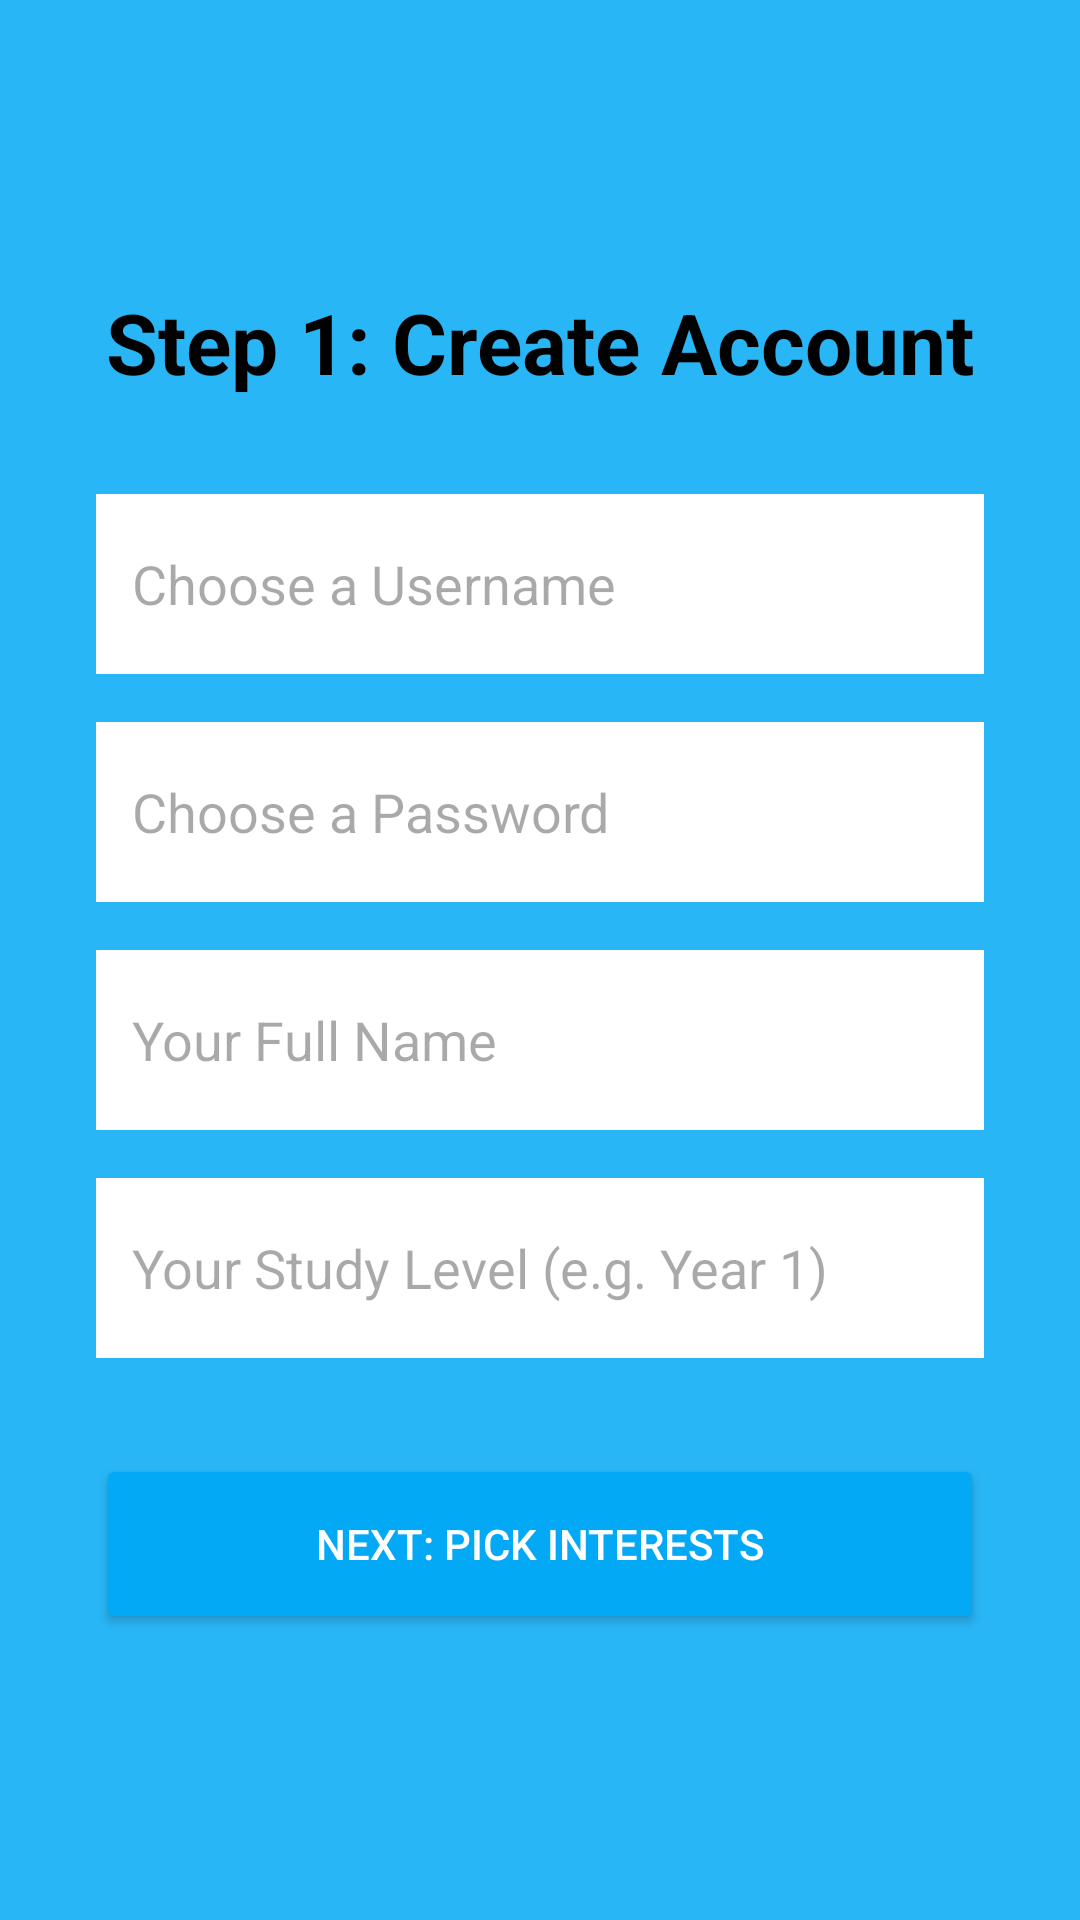

Reconstruct the res/layout file that produces this screen, plus the resources it refers to.
<!-- AndroidManifest.xml: application theme Theme.SIT70861D_LLM_App -->
<!-- res/layout/activity_setup.xml -->
<?xml version="1.0" encoding="utf-8"?>
<LinearLayout xmlns:android="http://schemas.android.com/apk/res/android"
    android:layout_width="match_parent"
    android:layout_height="match_parent"
    android:orientation="vertical"
    android:padding="32dp"
    android:background="#29B6F6"
    android:gravity="center">

    <TextView
        android:layout_width="match_parent"
        android:layout_height="wrap_content"
        android:text="Step 1: Create Account"
        android:textSize="28sp"
        android:textStyle="bold"
        android:textColor="#000000"
        android:layout_marginBottom="32dp"
        android:textAlignment="center"/>

    <EditText
        android:id="@+id/etNewUsername"
        android:layout_width="match_parent"
        android:layout_height="60dp"
        android:hint="Choose a Username"
        android:background="#FFFFFF"
        android:padding="12dp"
        android:layout_marginBottom="16dp"/>

    <EditText
        android:id="@+id/etNewPassword"
        android:layout_width="match_parent"
        android:layout_height="60dp"
        android:hint="Choose a Password"
        android:inputType="textPassword"
        android:background="#FFFFFF"
        android:padding="12dp"
        android:layout_marginBottom="16dp"/>

    <EditText
        android:id="@+id/etFullName"
        android:layout_width="match_parent"
        android:layout_height="60dp"
        android:hint="Your Full Name"
        android:background="#FFFFFF"
        android:padding="12dp"
        android:layout_marginBottom="16dp"/>

    <EditText
        android:id="@+id/etStudyLevel"
        android:layout_width="match_parent"
        android:layout_height="60dp"
        android:hint="Your Study Level (e.g. Year 1)"
        android:background="#FFFFFF"
        android:padding="12dp"
        android:layout_marginBottom="32dp"/>

    <Button
        android:id="@+id/btnNextToInterests"
        android:layout_width="match_parent"
        android:layout_height="60dp"
        android:text="Next: Pick Interests"
        android:backgroundTint="#03A9F4"
        android:textColor="#FFFFFF"/>

</LinearLayout>
<!-- resources referenced by this layout -->
<resources>
  <style name="Theme.SIT70861D_LLM_App" parent="Base.Theme.SIT70861D_LLM_App" />
  <style name="Base.Theme.SIT70861D_LLM_App" parent="Theme.Material3.DayNight.NoActionBar">
          
          
      </style>
</resources>
